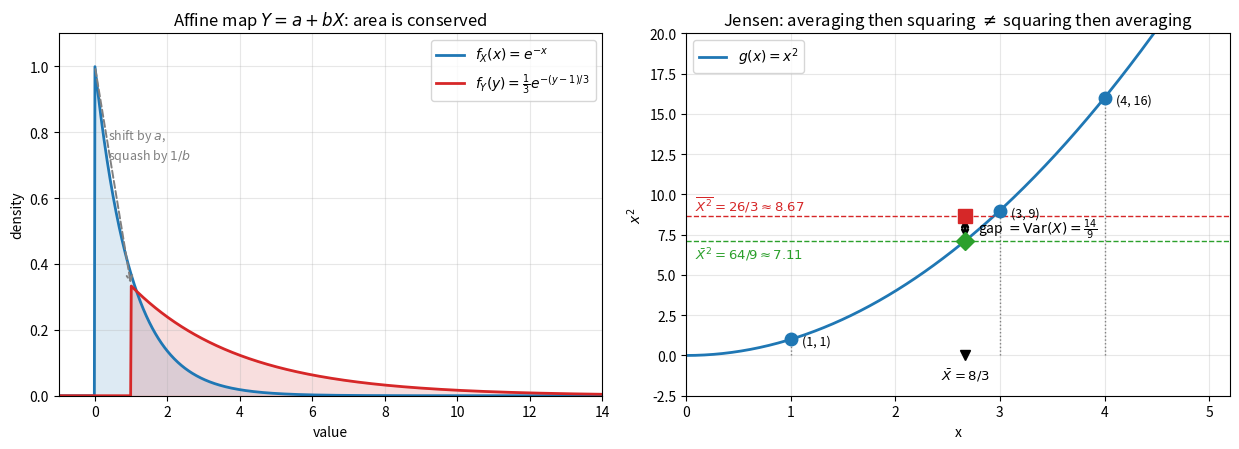

Here is the Python script that generated this plot: (Note: this script raises an exception after producing the figure.)
"""Q2 figures: affine transformation of a density, and Jensen's inequality for squaring."""
import numpy as np, matplotlib
matplotlib.use("Agg")
import matplotlib.pyplot as plt

fig, axes = plt.subplots(1, 2, figsize=(12.5, 4.6))

# --- left: Y = 1 + 3X applied to the exponential density (ties back to Q3c)
ax = axes[0]
t = np.linspace(-1, 14, 900)
fX = np.where(t < 0, 0, np.exp(-np.clip(t, 0, None)))
fY = np.where(t < 1, 0, np.exp(-np.clip(t - 1, 0, None) / 3) / 3)
ax.plot(t, fX, lw=2, label=r"$f_X(x)=e^{-x}$")
ax.plot(t, fY, lw=2, color="tab:red", label=r"$f_Y(y)=\frac{1}{3}e^{-(y-1)/3}$")
ax.fill_between(t, fX, alpha=.15)
ax.fill_between(t, fY, alpha=.15, color="tab:red")
ax.annotate("", xy=(1, 1/3), xytext=(0, 1),
            arrowprops=dict(arrowstyle="->", lw=1.4, color="gray", ls="--"))
ax.text(.35, .72, "shift by $a$,\nsquash by $1/b$", fontsize=9, color="gray")
ax.set(title=r"Affine map $Y=a+bX$: area is conserved", xlabel="value",
       ylabel="density", xlim=(-1, 14), ylim=(0, 1.1))
ax.legend(); ax.grid(alpha=.3)

# --- right: Jensen's inequality, g(x) = x^2 on the sample [1,3,4]
ax = axes[1]
xs = np.array([1., 3., 4.])
xbar, m2 = xs.mean(), (xs**2).mean()
g = np.linspace(0, 5, 400)
ax.plot(g, g**2, lw=2, color="tab:blue", label=r"$g(x)=x^2$")
ax.plot(xs, xs**2, "o", ms=9, color="tab:blue", zorder=5)
for v in xs:
    ax.plot([v, v], [0, v**2], ls=":", lw=1, color="gray")
    ax.annotate(f"({v:.0f}, {v**2:.0f})", (v, v**2), textcoords="offset points",
                xytext=(8, -4), fontsize=9)
# the average of the three points sits above the curve
ax.plot([xbar], [m2], "s", ms=10, color="tab:red", zorder=6)
ax.plot([xbar], [xbar**2], "D", ms=9, color="tab:green", zorder=6)
ax.annotate("", xy=(xbar, m2), xytext=(xbar, xbar**2),
            arrowprops=dict(arrowstyle="<->", lw=2, color="black"))
ax.text(xbar + .12, (m2 + xbar**2) / 2, r"gap $=\mathrm{Var}(X)=\frac{14}{9}$",
        fontsize=10, va="center")
ax.axhline(m2, color="tab:red", ls="--", lw=1)
ax.axhline(xbar**2, color="tab:green", ls="--", lw=1)
ax.text(0.08, m2 + .35, r"$\overline{X^2}=26/3\approx8.67$", color="tab:red", fontsize=9.5)
ax.text(0.08, xbar**2 - 1.15, r"$\bar X^2=64/9\approx7.11$", color="tab:green", fontsize=9.5)
ax.plot([xbar], [0], "v", color="black", ms=7)
ax.text(xbar, -1.5, r"$\bar X=8/3$", ha="center", fontsize=9.5)
ax.set(title="Jensen: averaging then squaring $\\neq$ squaring then averaging",
       xlabel="x", ylabel="$x^2$", xlim=(0, 5.2), ylim=(-2.5, 20))
ax.legend(loc="upper left"); ax.grid(alpha=.3)

fig.tight_layout(); fig.savefig("solutions/q2_transformations.png", dpi=150)
